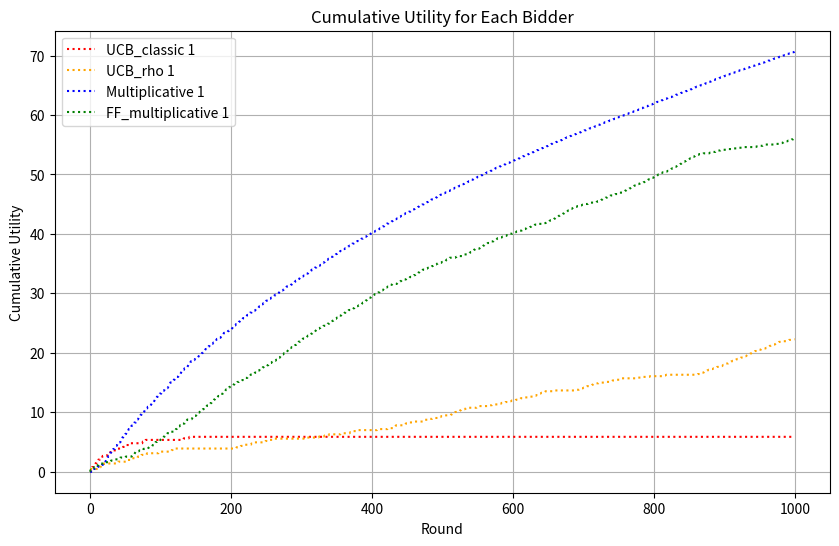

Python code for this plot: (Note: this script raises an exception after producing the figure.)
# Import
import numpy as np
import matplotlib.pyplot as plt
from scipy import optimize
from scipy import stats
import random

# utility function
def solve_linear_program(f, ct, rho):
    c = -f
    A_ub = [ct]
    b_ub = [rho]
    A_eq = [np.ones(len(f))]
    b_eq = [1]
    res = optimize.linprog(c, A_ub=A_ub, b_ub=b_ub, A_eq=A_eq, b_eq=b_eq, bounds=(0,1))
    return res.x, -res.fun

def find_rank(bid, m_t):
    for i in range(len(m_t)):
        if bid >= m_t[i]:
            return i
    return -1


def find_index(winners, i):
    for j in range(len(winners)):
        if winners[j] == i:
            return j
    return -1

class Auction:
    def __init__(self, click_through_rates, *args, **kwargs):
        pass

    def get_winners(self, bids):
        pass

    def get_payments_per_click(self, winners, values, bids):
        pass

    def round(self, bids):
        winners, values = self.get_winners(bids) # allocation mechanism
        payments_per_click = self.get_payments_per_click(winners, values, bids) # payment rule
        return winners, payments_per_click
    
    def get_click_through_rates(self):
        return self.click_through_rates


class GeneralizedFirstPriceAuction(Auction):
    def __init__(self, click_through_rates, lambdas):
        self.click_through_rates = click_through_rates
        self.lambdas = lambdas
        self.n_advertisers = len(self.click_through_rates)
        self.n_slots = len(self.lambdas)
    
    def get_winners(self, bids):
        advertisers_values = self.click_through_rates * bids
        advertisers_ranking = np.argsort(advertisers_values)
        winners = advertisers_ranking[-self.n_slots:]
        winners = winners[::-1]
        winners_values = advertisers_values[winners]
        return np.array(winners), winners_values
    
    def get_payments_per_click(self, winners, values, bids):
        payments_per_click = np.array(bids)[winners]
        return [payment.round(2) for payment in payments_per_click]

# Virtual class for the bidding agents
class BiddingAgent:
    def __init__(self):
        pass

    def bid(self):
        pass

    def update(self, lambdas, slot, c_t, m_t=None):
        pass

    def get_utility(self):
        return np.array(self.utility).sum()

    def get_log(self):
        return self.log_bids, self.log_slots

# Classic UCB Bidding Agent 
class UCBBiddingAgentExpert(BiddingAgent):
    def __init__(self, valuation, budget, T):
        self.available_bids = np.linspace(0,valuation,101)
        self.valuation = valuation
        self.budget = budget
        self.T = T
        self.rho = self.budget/self.T
        self.action_t = None
        self.n_pulls = np.zeros(len(self.available_bids))
        self.t = 0

        self.utility = []
        self.log_win = np.zeros(5)
        self.log_bids = []
        self.log_slots = []
        self.average_utilities = np.zeros(len(self.available_bids))
        self.average_costs = np.zeros(len(self.available_bids))

        self.name = "UCB_classic " +str(self.valuation)
        self.color = "red"

    def get_name(self):
        return self.name

    def get_color(self):
        return self.color

    def bid(self):
        if self.budget < 1:
            self.action_t = 0

        elif self.t == 0:
            self.action_t = np.random.choice(range(len(self.available_bids)))

        else:
            # no need to add exploration term because of expert feedback
            ucb_utility_values = self.average_utilities  #+np.sqrt(2*np.log(self.t)/self.t)
            ucb_cost_values = self.average_costs #-np.sqrt(2*np.log(self.t)/self.t)
            gamma, fun = solve_linear_program(ucb_utility_values, ucb_cost_values, self.rho)
            self.action_t = np.random.choice(range(len(self.available_bids)), p=gamma)

        self.log_bids.append(self.available_bids[self.action_t])
        return self.available_bids[self.action_t]

    def update(self, lambdas, slot, c_t, m_t=None):
        self.t += 1
        for i, b in enumerate(self.available_bids):
            rank = find_rank(b, m_t)
            if rank != -1:
                f = (self.valuation-b)*lambdas[rank]
                c = b
            else:
                f = c = 0
            self.average_utilities[i] += (f - self.average_utilities[i]) / self.t
            self.average_costs[i] += (c - self.average_costs[i]) / self.t

        f_t = 0
        if slot != -1:
            f_t = self.valuation*lambdas[slot]-c_t

        self.utility.append(f_t)
        self.budget -= c_t
        self.log_slots.append(slot)

    def get_utility(self):
        return np.array(self.utility).sum()

    def get_log(self):
        return self.log_bids, self.log_slots

# Our take on UCB Bidding Agent (see presentation for more)
class UCBBiddingAgentExpertUpdateRho(BiddingAgent):
    def __init__(self, valuation, budget, T):
        self.available_bids =  np.linspace(0,valuation,101)
        self.valuation = valuation
        self.budget = budget
        self.T = T
        self.rho = self.budget/self.T
        self.action_t = None
        self.n_pulls = np.zeros(len(self.available_bids))
        self.t = 0

        self.utility = []
        self.log_win = np.zeros(5)
        self.log_bids = []
        self.log_slots = []
        self.average_utilities = np.zeros(len(self.available_bids))
        self.average_costs = np.zeros(len(self.available_bids))

        self.name = "UCB_rho " +str(self.valuation)
        self.color = "orange"

    def get_name(self):
        return self.name

    def get_color(self):
        return self.color

    def bid(self):
        if self.budget < 1:
            self.action_t = 0

        elif self.t == 0:
            self.action_t = np.random.choice(range(len(self.available_bids)))

        else:
            ucb_utility_values = self.average_utilities
            ucb_cost_values = self.average_costs
            self.rho = self.budget/ (self.T-self.t)  # our idea is to update rho at every step
            gamma, fun = solve_linear_program(ucb_utility_values, ucb_cost_values, self.rho)
            self.action_t = np.random.choice(range(len(self.available_bids)), p=gamma)

        self.log_bids.append(self.available_bids[self.action_t])
        return self.available_bids[self.action_t]

    def update(self, lambdas, slot, c_t, m_t=None):
        self.t += 1
        for i, b in enumerate(self.available_bids):
            rank = find_rank(b, m_t)
            if rank != -1:
                f = (self.valuation-b)*lambdas[rank]
                c = b
            else:
                f = c = 0
            self.average_utilities[i] += (f - self.average_utilities[i]) / self.t
            self.average_costs[i] += (c - self.average_costs[i]) / self.t

        f_t = 0
        if slot != -1:
            f_t = self.valuation*lambdas[slot]-c_t

        self.utility.append(f_t)
        self.budget -= c_t
        self.log_slots.append(slot)

    def get_utility(self):
        return np.array(self.utility).sum()

    def get_log(self):
        return self.log_bids, self.log_slots

class MultiplicativePacingBiddingAgent(BiddingAgent):
    def __init__(self, valuation, budget, T, learning_rate=0.1):
        self.valuation = valuation
        self.budget = budget
        self.T = T
        self.learning_rate = learning_rate
        self.rho = self.budget/self.T
        self.lmbd = 1
        self.t = 0
        self.utility = []

        self.log_bids = []
        self.log_slots = []

        self.name = "Multiplicative " +str(self.valuation)
        self.color = "blue"

    def get_name(self):
        return self.name

    def get_color(self):
        return self.color

    def bid(self):
        if self.budget < 1:
            return 0

        self.log_bids.append(self.valuation/(self.lmbd+1))
        return self.valuation/(self.lmbd+1)

    def update(self, lambdas, slot, c_t, m_t=None):
        self.lmbd = np.clip(self.lmbd-self.learning_rate*(self.rho-c_t), a_min=0, a_max=1/self.rho)
        self.budget -= c_t
        if slot != -1:
            self.utility.append(self.valuation*lambdas[slot]-c_t)
        else:
            self.utility.append(0)
        self.log_slots.append(slot)

    def get_utility(self):
        return np.array(self.utility).sum()

    def get_log(self):
        return self.log_bids, self.log_slots

class HedgeAgent:
    def __init__(self, K, learning_rate):
        self.K = K
        self.learning_rate = learning_rate
        self.weights = np.ones(K)
        self.x_t = np.ones(K)/K         # Normalized weights (uniform distribution)
        self.action_t = None
        self.t = 0

    def pull_arm(self):
        self.x_t = self.weights / self.weights.sum()
        self.action_t = np.random.choice(np.arange(self.K), p=self.x_t)
        return self.action_t

    def update(self, loss_t):
        self.weights *= np.exp(-self.learning_rate * loss_t)
        self.t += 1


class FFMultiplicativePacingBiddingAgent(BiddingAgent):
    def __init__(self, valuation, budget, T, learning_rate=0.1):
        self.bids_set = np.linspace(0,valuation,101)
        self.K = len(self.bids_set)
        self.hedge = HedgeAgent(self.K, np.sqrt(np.log(self.K)/T))
        self.valuation = valuation
        self.budget = budget
        self.T = T
        self.learning_rate = learning_rate
        self.rho = self.budget / self.T
        self.lmbd = 1
        self.t = 0
        self.utility = []

        self.log_bids = []
        self.log_slots = []

        self.name = "FF_multiplicative " +str(self.valuation)
        self.color = "green"

    def get_name(self):
        return self.name

    def get_color(self):
        return self.color

    def bid(self):
        if self.budget < 1:
            return 0

        self.log_bids.append(self.bids_set[self.hedge.pull_arm()])
        return self.bids_set[self.hedge.pull_arm()]

    def update(self, lambdas, slot, c_t, m_t):
        f_t_full = np.zeros(len(self.bids_set))
        c_t_full = np.zeros(len(self.bids_set))
        for i,b in enumerate(self.bids_set):
            rank = find_rank(b, m_t)
            if rank != -1:
                f_t_full[i] = (self.valuation-b)*lambdas[rank]
                c_t_full[i] = b*lambdas[rank]
            else:
                f_t_full[i] = c_t_full[i] = 0

        L = f_t_full-self.lmbd*(c_t_full-self.rho)
        L_range = np.max(L)-np.min(L)
        if L_range < 1e-8:
            L_range = 1
        self.hedge.update(1+(np.min(L)-L)/L_range) # Hedge needs losses in [0,1]

        self.lmbd = np.clip(self.lmbd-self.learning_rate*(self.rho-c_t), a_min=0, a_max=1/self.rho)
        self.budget -= c_t
        self.t += 1

        if slot != -1:
            self.utility.append(self.valuation*lambdas[slot] - c_t)
        else:
            self.utility.append(0)

        self.log_slots.append(slot)

    def get_utility(self):
        return np.array(self.utility).sum()

    def get_log(self):
        return self.log_bids, self.log_slots

def plot_cumulative_utility(log_utility, bidders, name_file):
    possible_linestyle = [ "dotted", "dashed", "solid" ]
    n = 4
    plt.figure(figsize=(10, 6))
    for i in range(len(bidders)):
        plt.plot(log_utility[i], label=bidders[i].get_name(), color=bidders[i].get_color(), linestyle = possible_linestyle[int(i/n)])
    plt.xlabel('Round')
    plt.ylabel('Cumulative Utility')
    plt.title('Cumulative Utility for Each Bidder')
    plt.legend()
    plt.grid(True)
    plt.savefig("./plots/req4/" + str(name_file) + " cumulative_utility.png")
    plt.show()

def plot_cumulative_regret(cumulative_regret, bidders, name_file):
    possible_linestyle = [ "dotted", "dashed", "solid" ]
    n = 4
    plt.figure(figsize=(10, 6))
    for i in range(len(bidders)):
        plt.plot(cumulative_regret[i, :], label=bidders[i].get_name(), color=bidders[i].get_color(), linestyle = possible_linestyle[int(i/n)])
    plt.xlabel('Round')
    plt.ylabel('Cumulative Regret')
    plt.title('Cumulative Regret')
    plt.legend()
    plt.grid(True)
    plt.savefig("./plots/req4/" + str(name_file) + " cumulative_regret.png")
    plt.show()

def plot_per_round_utility(bidders, name_file):
    num_bidders = len(bidders)
    num_cols = 4  # Adjust this number based on how many plots per row you want
    num_rows = (num_bidders + num_cols - 1) // num_cols  # Calculate the number of rows needed

    fig, axes = plt.subplots(num_rows, num_cols, figsize=(num_cols * 4, num_rows * 4))
    axes = axes.flatten()  # Flatten the axes array for easy iteration


    for i in range(num_bidders):
        axes[i].plot(bidders[i].utility, color=bidders[i].get_color())
        axes[i].set_title(bidders[i].get_name())
        axes[i].set_xlabel('Round')
        axes[i].set_ylabel('Per-Round Utility')
        axes[i].grid(True)

    # Hide any unused subplots
    for j in range(i + 1, len(axes)):
        fig.delaxes(axes[j])

    plt.tight_layout()
    plt.savefig("./plots/req4/" + str(name_file) + " per_round_utility.png")
    plt.show()

def plot_winning_slots(bidders, lambdas, name_file):
    num_bidders = len(bidders)
    num_cols = 4  # Adjust this number based on how many plots per row you want
    num_rows = (num_bidders + num_cols - 1) // num_cols  # Calculate the number of rows needed

    fig, axes = plt.subplots(num_rows, num_cols, figsize=(num_cols * 4, num_rows * 4))
    axes = axes.flatten()  # Flatten the axes array for easy iteration

    for i in range(num_bidders):
        _, winning_slots = bidders[i].get_log()
        axes[i].scatter(range(len(winning_slots)),lambdas[winning_slots], alpha =0.3, color=bidders[i].get_color())
        axes[i].set_title(bidders[i].get_name())
        axes[i].set_xlabel('Round')
        axes[i].set_ylabel('Winning Slot')
        axes[i].grid(True)

    # Hide any unused subplots
    for j in range(i + 1, len(axes)):
        fig.delaxes(axes[j])

    plt.tight_layout()
    plt.savefig("./plots/req4/" + str(name_file) + " winning slot.png")
    plt.show()

def plot_bidding(log_bids, bidders, name_file):
    possible_linestyle = [ "dotted", "dashed", "solid" ]
    n = 4
    plt.figure(figsize=(10, 6))
    for i in range(len(bidders)):
        plt.plot(log_bids[i], label=bidders[i].get_name(), color=bidders[i].get_color(), alpha = 0.5, linestyle = possible_linestyle[int(i/n)])
    plt.xlabel('Round')
    plt.ylabel('Bid')
    plt.title('Bid for each Bidder')
    plt.legend()
    plt.grid(True)
    plt.savefig("./plots/req4/" + str(name_file) + " bid_for_each_round.png")
    plt.show()

class Requirement4:
    def __init__(self, params):
        type_of_bidders = 4
        # Parameters of the problem
        self.n_users = params["n_users"]
        self.lambdas = np.sort(np.array(params["lambdas"]))[::-1]
        self.valuations = params["valuations"]
        self.budget = params["budget"]
        self.bidders_per_type = len(self.valuations)
        self.ad_qualities = np.ones(self.bidders_per_type * type_of_bidders )
        self.name_file = params["name_file"]

    def run(self):

        bids_set =  np.linspace(0,1,101) # np.linspace(0,1,int(self.n_users**(1/3)))
        bidders = []
        bids_log = []
        n_slots = len(self.lambdas)

        for i in range( self.bidders_per_type ):
            bidders.append(UCBBiddingAgentExpert( self.valuations[i], self.budget, self.n_users ))
            bidders.append(UCBBiddingAgentExpertUpdateRho( self.valuations[i], self.budget, self.n_users ))
            bidders.append(MultiplicativePacingBiddingAgent(self.valuations[i], self.budget, self.n_users))
            bidders.append(FFMultiplicativePacingBiddingAgent(self.valuations[i], self.budget, self.n_users))

        n_bidders = len(bidders)
        actual_utilities = np.zeros((self.n_users, n_bidders))

        auction = GeneralizedFirstPriceAuction(self.ad_qualities, self.lambdas)


        for u in range(self.n_users):
            bids = []
            for bidder in bidders:
                bids.append(bidder.bid())

            bids_log.append(bids)
            winners, payment_per_click = auction.round(bids)
            payment = payment_per_click*self.lambdas

            for i,bidder in enumerate(bidders):
                rank = find_index(winners, i)
                c_t = 0
                if rank != -1:
                    c_t = payment[rank]
                m_t = np.delete(bids, i)
                m_t = np.sort(m_t)[::-1]
                m_t = m_t[:n_slots]

                bidder.update(self.lambdas,rank,c_t,m_t)

        print("Finished bidding rounds")

        # Instantiate the clairvoyants
        bids_log = np.array(bids_log)
        bids_log.reshape(self.n_users,n_bidders)

        clvoy_per_round_utility = []

        for i, b in enumerate(bidders):
            m_t = np.delete(bids_log, i, axis=1)
            m_t = np.sort(m_t, axis=1)[:,::-1]
            m_t = m_t[:,:n_slots]

            available_bids = np.linspace(0,b.valuation,101)
            win_prob =  np.array([np.sum(bd > m_t, axis=0)/self.n_users for bd in available_bids])
            diff_prob = win_prob[:,1:]-win_prob[:,:-1]
            win_prob = np.append(win_prob[:,:1], diff_prob, axis=1)
            avg_lambdas = np.dot(win_prob,self.lambdas)

            f = (b.valuation-available_bids)*avg_lambdas
            ct = available_bids*avg_lambdas
            rho = self.budget/self.n_users

            gamma, per_round_utility = solve_linear_program(f, ct, rho)
            clvoy_per_round_utility.append(per_round_utility)

        print("\nFinished computing clairvoyant")

        print("\nAgents' utility")
        for i, bidder in enumerate(bidders):
            print(i, bidder.get_utility(), clvoy_per_round_utility[i]*self.n_users)

        log_utility = []
        for b in bidders:
            log_utility.append(b.utility)
        log_utility = np.array(log_utility)
        log_cum_utility = log_utility.cumsum(axis=1)

        clvoy_utility = np.ones(( n_bidders ,self.n_users)) * np.reshape(clvoy_per_round_utility,(n_bidders,1))
        clvoy_cum_utility = clvoy_utility.cumsum(axis=1)

        # Compute cumulative regret for each bidder
        per_round_regret = clvoy_utility - log_utility
        cumulative_regret = np.cumsum(per_round_regret, axis=1)

        #np.savetxt("utility.csv", log_utility)
        #np.savetxt("clvoy.csv", clvoy_utility)
        #np.savetxt("regret.csv", per_round_regret)
        #np.savetxt("cum_regret.csv", cumulative_regret)

        print("\nCumulative Regret:")
        for i in range(len(bidders)):
            print(f"Bidder {i}: {cumulative_regret[i, -1]}")

        print(bids_log.shape)

        # Plot
        plot_cumulative_utility(log_cum_utility, bidders, self.name_file)
        plot_cumulative_regret(cumulative_regret, bidders, self.name_file)
        plot_per_round_utility(bidders, self.name_file)
        plot_winning_slots(bidders, np.append(self.lambdas,0), self.name_file)
        plot_bidding(np.transpose(bids_log), bidders, self.name_file)

n_users = 1000
lambdas = [1] # 3 slots
valuations = [1]
rho = 0.4
budget = n_users * rho

problem_params = {"n_users" : n_users, "lambdas" : lambdas,
                 "budget" : budget, "valuations" : valuations,
                 "name_file" : "simple_case"}

random.seed(42)

req = Requirement4(problem_params)
req.run()

n_users = 1000
lambdas = [0.8, 0.9, 1] # 3 slots
valuations = [0.8, 0.85, 0.9]
rho = 0.25
budget = n_users * rho

problem_params = {"n_users" : n_users, "lambdas" : lambdas,
                 "budget" : budget, "valuations" : valuations,
                 "name_file" : "standard_case"}

random.seed(42)

req = Requirement4(problem_params)
req.run()

n_users = 1000
lambdas = [0.8, 0.9, 1] # 3 slots
valuations = [0.3, 0.6, 0.9]
rho = 0.1
budget = n_users * rho

problem_params = {"n_users" : n_users, "lambdas" : lambdas,
                 "budget" : budget, "valuations" : valuations,
                 "name_file" : "different_valuations"}

random.seed(42)

req = Requirement4(problem_params)
req.run()

n_users = 1000
lambdas = [0.8, 0.9, 1] # 3 slots
valuations = [0.8, 0.85, 0.9]
rho = 0.5
budget = n_users * rho

problem_params = {"n_users" : n_users, "lambdas" : lambdas,
                 "budget" : budget, "valuations" : valuations,
                 "name_file" : "high_budget"}

random.seed(137)

req = Requirement4(problem_params)
req.run()

n_users = 1000
lambdas = [0.8, 0.9, 1] # 3 slots
valuations = [0.8, 0.85, 0.9]
rho = 0.75
budget = n_users * rho

problem_params = {"n_users" : n_users, "lambdas" : lambdas,
                 "budget" : budget, "valuations" : valuations,
                 "name_file" : "very_high_budget"}

random.seed(137)

req = Requirement4(problem_params)
req.run()

n_users = 1000
lambdas = [0.1, 0.2, 0.3, 0.4, 0.5, 0.6, 0.7, 0.8, 0.9, 1]
valuations = [0.8, 0.85, 0.9]
rho = 0.25
budget = n_users * rho

problem_params = {"n_users" : n_users, "lambdas" : lambdas,
                 "budget" : budget, "valuations" : valuations,
                 "name_file" : "many_slots"}

random.seed(313)

req = Requirement4(problem_params)
req.run()

n_users = 1000
lambdas = [1]
valuations = [0.8, 0.85, 0.9]
rho = 0.25
budget = n_users * rho

problem_params = {"n_users" : n_users, "lambdas" : lambdas,
                 "budget" : budget, "valuations" : valuations,
                 "name_file" : "single_slots"}

random.seed(69)

req = Requirement4(problem_params)
req.run()